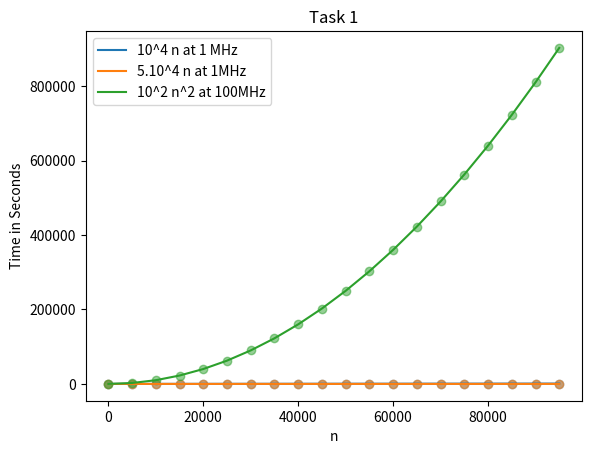
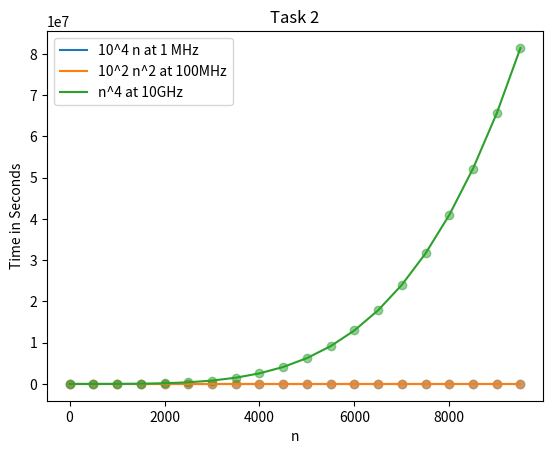
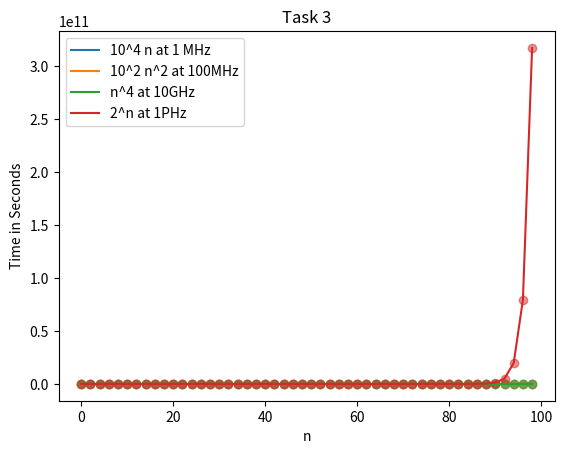

Python code for these plots, in order:
import matplotlib.pyplot as plt
import numpy as np

# Assignment: Complexity Matters (Optional Project)
# Name: Julius Broomfield
# Class: CSc 2510 

class LineChart():
    def __init__(self, title, xlabel, ylabel):
        plt.title(title)
        plt.xlabel("n")
        plt.ylabel("Time in Seconds")
    
    def plot(self, label, xdata, ydata, size, degree = 1, annotate = False):
        self.xdata, self.ydata = xdata, ydata

        #Finding Line of Best Fit
        if isinstance(degree, int):
            model = np.poly1d(np.polyfit(xdata, ydata, degree))
        #Adjusting for Exponential Model
        else:
            m, b = np.polyfit(xdata, np.log(ydata), 1)

        #Plotting Scatter Points
        plt.scatter(xdata, ydata, alpha = 0.5)

        #Plotting Best Fit Line
        if isinstance(degree, int):
            plt.plot(xdata, model(xdata), label = label)
        else:
            ydata = list(map(lambda x: np.exp(b) * np.exp(x * m), xdata))
            plt.plot(xdata, ydata, label = label)

        #Will print y-value of each point
        if annotate:
            for i, x in enumerate(self.xdata):
                plt.annotate(self.ydata[i], (x, self.ydata[i]))
        

    def display(self):
        #Adds Legend
        plt.legend()

        #Displays Points
        plt.show()

        #Clears Plot
        plt.clf()

'''
Task 1:
Using Bridges LineChart object, plot the runtime of an algorithm for problem size 
ranging from 1 to 10^5.(Don't use all values of n, take some values in the middle.)

1. 10^4 n instructions on a machine at 1 MHz
2. 5.10^4 n instructions on a machine at 1MHz
3. 10^2 n^2 instructions on a machine at 100MHz
'''

t1 = LineChart("Task 1", "n", "Time in Seconds")
size = 10 ** 5

x1 = [x for x in range(0, (size), (size) // 20)]
y1 = list(map(lambda x: (10 ** 4 * x) / 1_000_000, x1))
t1.plot("10^4 n at 1 MHz", x1, y1, size)

x2 = [x for x in range(0, (size), (size) // 20)]
y2 = list(map(lambda x: (5.10 ** 4 * x) / 1_000_000, x2))
t1.plot("5.10^4 n at 1MHz", x2, y2, size)


x3 = [x for x in range(0, (size), (size) // 20)]
y3 = list(map(lambda x: ((10 ** 2) * (x ** 2) / 1_000_000), x3))
t1.plot("10^2 n^2 at 100MHz", x3, y3, size, 2)

t1.display()


'''
Task 2:

Using Bridges LineChart object, plot the runtime of an algorithm for problem size ranging 
from 1 to 10^4. (Don't use all values of n, take some values in the middle.)

1. 10^4 n instructions on a machine at 1 MHz
2. 10^2 n^2 instructions on a machine at 100MHz
3. n^4 instructions on a machine at 10GHz
'''

t2 = LineChart("Task 2", "n", "Time in Seconds")
size = 10 ** 4

x1 = [x for x in range(0, (size), (size) // 20)]
y1 = list(map(lambda x: (10 ** 4 * x) / 1_000_000, x1))
t2.plot("10^4 n at 1 MHz",x1, y1, size)

x2 = [x for x in range(0, (size), (size) // 20)]
y2 = list(map(lambda x: (10 ** 2) * (x ** 2) / 100_000_000, x2))
t2.plot("10^2 n^2 at 100MHz",x2, y2, size, 2)


x3 = [x for x in range(0, (size), (size) // 20)]
y3 = list(map(lambda x: (x ** 4 / 100_000_000), x3))
t2.plot("n^4 at 10GHz",x3, y3, size, 4)

t2.display()


'''
Task 3:

Using Bridges LineChart object, plot the runtime of an algorithm for problem size ranging 
from 1 to 10^2. (Don't use all values of n, take some values in the middle.)

1. 10^4 n instructions on a machine at 1 MHz
2. 10^2 n^2 instructions on a machine at 100MHz
3. n^4 instructions on a machine at 10GHz
4. 2^n instruction on a machine at 1PHz
'''

t3 = LineChart("Task 3", "n", "Time in Seconds")
size = 10 ** 2

x1 = [x for x in range(0, (size), (size) // 50)]
y1 = list(map(lambda x: (10 ** 4 * x) / 1_000_000, x1))
t3.plot("10^4 n at 1 MHz", x1, y1, size)

x2 = [x for x in range(0, (size), (size) // 50)]
y2 = list(map(lambda x: (10 ** 2) * (x ** 2) / 100_000_000, x2))
t3.plot("10^2 n^2 at 100MHz", x2, y2, size, 2)


x3 = [x for x in range(0, (size), (size) // 50)]
y3 = list(map(lambda x: (x ** 4 / 100_000_000), x3))
t3.plot("n^4 at 10GHz", x3, y3, size, 4)

x4 = [x for x in range(0, (size), (size) // 50)]
y4 = list(map(lambda x: (2 ** x) / (10 ** 18), x4))
t3.plot("2^n at 1PHz", x4, y4, size, "exp")

t3.display()
